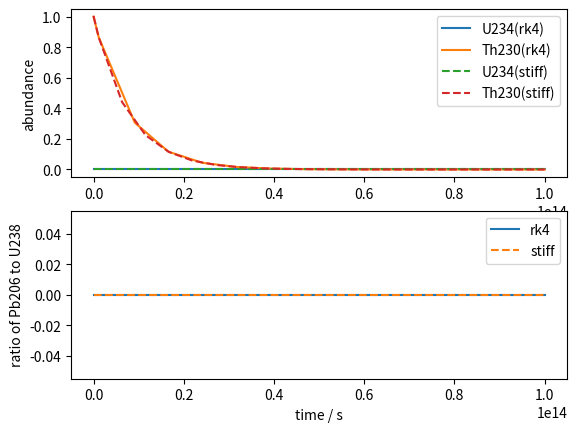

Write the Python code that produced this figure.
import numpy as np
from scipy import integrate
import matplotlib.pyplot as plt
import time

def fun(x,y,half_life=[7.7e12, 2.4e12]):
    # the Half_life is in the unit of second
    dydx=np.zeros(3)
    dydx[0]=-y[0]/half_life[0]
    dydx[1]=y[0]/half_life[0]-y[0]/half_life[0]
    dydx[2]=y[1]/half_life[1]
    return dydx


y0=np.asarray([1,0,0]) # set the initial condition of y
x0=0
x1=1e14

t1=time.time()
rk4=integrate.solve_ivp(fun,[x0,x1],y0)
t2=time.time()
print('it takes ',t2-t1,'s to solve the ODE with RK4')
stiff=integrate.solve_ivp(fun,[x0,x1],y0,method='Radau')
t3=time.time()
print('it takes ',t3-t2,'s to solve the ODE implicitly' )

plt.subplot(211)
plt.plot(rk4.t,rk4.y[1,:],'-',rk4.t,rk4.y[0,:],'-')
plt.plot(stiff.t,stiff.y[1,:],'--',stiff.t,stiff.y[0,:],'--')
plt.legend(['U234(rk4)','Th230(rk4)','U234(stiff)','Th230(stiff)'],loc='best')
plt.ylabel('abundance')
plt.subplot(212)
plt.plot(rk4.t,rk4.y[1,:]/rk4.y[0,:],'-',stiff.t,stiff.y[1,:]/stiff.y[0,:],'--')
plt.legend(['rk4','stiff'],loc='best')
plt.xlabel('time / s')
plt.ylabel('ratio of Pb206 to U238')
plt.show()
